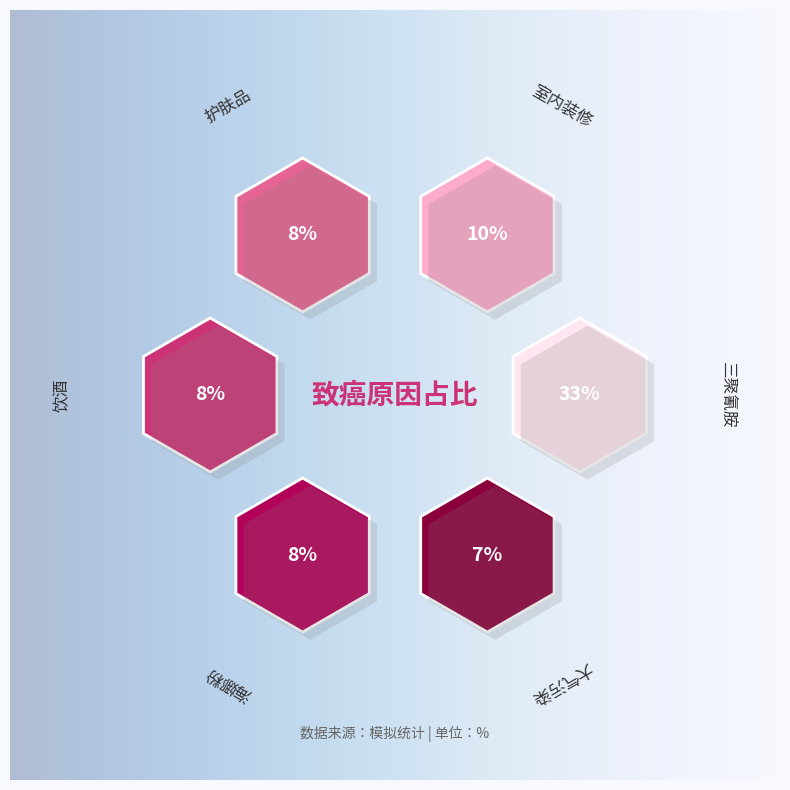

Python code for this plot:
import matplotlib.pyplot as plt
from matplotlib.patches import RegularPolygon
import numpy as np
from matplotlib import cm
from matplotlib.colors import LinearSegmentedColormap

# ======================== 1. 数据与基础配置 ========================
labels = ["三聚氰胺", "室内装修", "护肤品", "饮酒", "海娜粉", "大气污染"]
sizes = [33, 10, 8, 8, 8, 7]

# 六边形环形分布坐标（极坐标转直角坐标）
theta = np.linspace(0, 2 * np.pi, len(labels), endpoint=False)
radius = 1.2  # 控制六边形环半径
x = radius * np.cos(theta)
y = radius * np.sin(theta)

# 自定义渐变色盘（从浅粉到深粉）
cmap = LinearSegmentedColormap.from_list(
    'pink_cmap', 
    ['#FFE6F0', '#FFABCD', '#E66493', '#CC3377', '#B30059', '#8B003C'],
    N=len(labels)
)

# ======================== 2. 初始化画布与轴 ========================
fig, ax = plt.subplots(figsize=(8, 8), facecolor='#F8F8FF')  # 浅蓝背景
ax.set_aspect('equal')
ax.set_xlim(-2.5, 2.5)
ax.set_ylim(-2.5, 2.5)
ax.axis('off')  # 隐藏坐标轴

# ======================== 3. 绘制立体六边形（带阴影+渐变） ========================
for i in range(len(labels)):
    # 主六边形（渐变填充）
    hex_main = RegularPolygon(
        (x[i], y[i]), numVertices=6, radius=0.5, 
        facecolor=cmap(i), edgecolor='white', linewidth=2
    )
    ax.add_patch(hex_main)
    
    # 阴影六边形（模拟立体效果）
    hex_shadow = RegularPolygon(
        (x[i] + 0.05, y[i] - 0.05), numVertices=6, radius=0.5, 
        facecolor='gray', alpha=0.2, edgecolor='none'
    )
    ax.add_patch(hex_shadow)
    
    # 绘制占比数字（居中，加粗）
    ax.text(
        x[i], y[i], f"{sizes[i]}%", 
        ha='center', va='center', 
        fontsize=14, fontweight='bold', 
        color='white'
    )
    
    # 绘制标签文字（环绕布局，调整角度）
    text_angle = np.rad2deg(theta[i]) - 90  # 文字角度适配六边形
    ax.text(
        x[i] * 1.8, y[i] * 1.8, labels[i], 
        ha='center', va='center', 
        fontsize=12, color='#333333', 
        rotation=text_angle
    )

# ======================== 4. 添加标题与装饰 ========================
# 中心标题
ax.text(
    0, 0, "致癌原因占比", 
    ha='center', va='center', 
    fontsize=20, fontweight='bold', 
    color='#CC3377'
)

# 底部说明
ax.text(
    0, -2.2, "数据来源：模拟统计 | 单位：%", 
    ha='center', va='center', 
    fontsize=10, color='#666666', 
)

# 渐变背景（从中心向外扩散）
gradient = np.linspace(0, 1, 256).reshape(1, -1)
gradient_img = np.tile(gradient, (256, 1))
ax.imshow(
    gradient_img, extent=(-2.5, 2.5, -2.5, 2.5), 
    cmap=cm.get_cmap('Blues_r'), alpha=0.3
)

plt.tight_layout()
plt.show()
